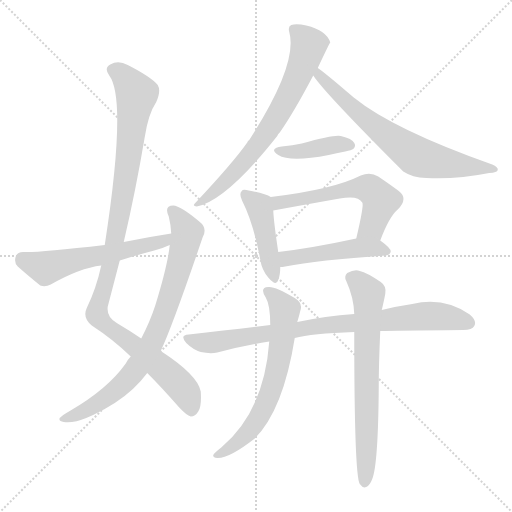
t = 0.00 s
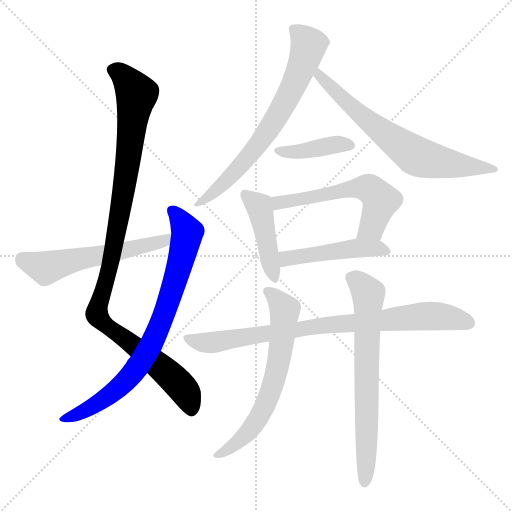
t = 1.93 s
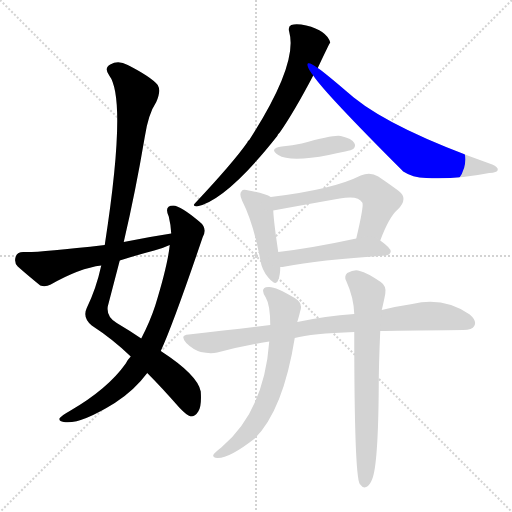
t = 3.85 s
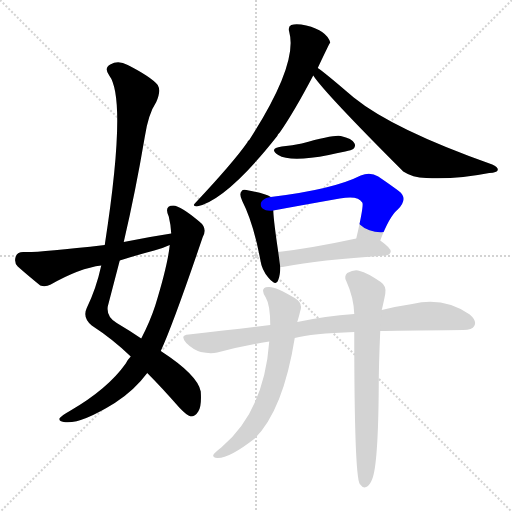
t = 5.78 s
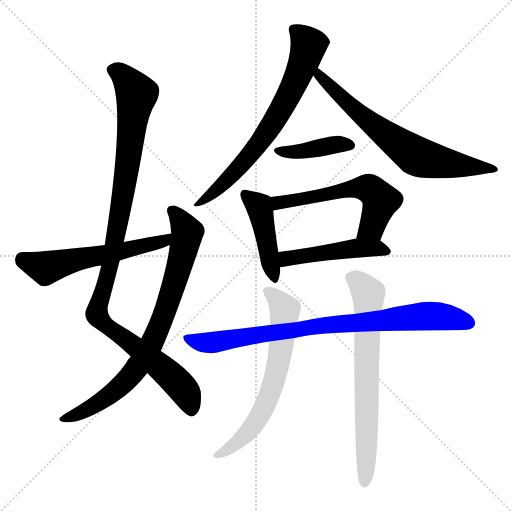
t = 7.70 s
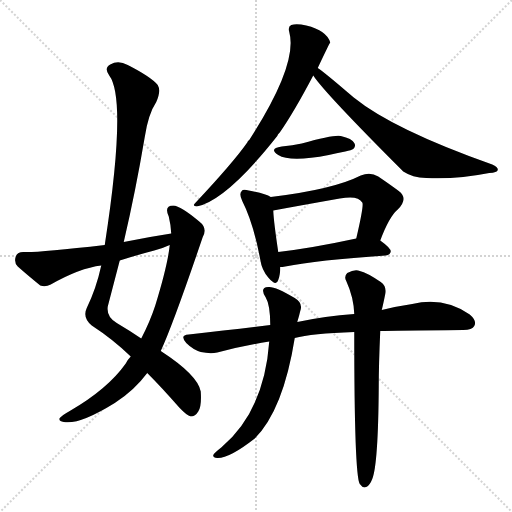
t = 9.63 s

The animated SVG that drew these frames (rendered in a browser with its animation timeline set to each time). Animation: 12 CSS @keyframes rules; one cycle of 9.63 s.

<svg version="1.1" viewBox="0 0 1024 1024" xmlns="http://www.w3.org/2000/svg">
  <g stroke="lightgray" stroke-dasharray="1,1" stroke-width="1" transform="scale(4, 4)">
    <line x1="0" y1="0" x2="256" y2="256"></line>
    <line x1="256" y1="0" x2="0" y2="256"></line>
    <line x1="128" y1="0" x2="128" y2="256"></line>
    <line x1="0" y1="128" x2="256" y2="128"></line>
  </g>
<g transform="scale(1, -1) translate(0, -900)">
   <style type="text/css">
    @keyframes keyframes0 {
      from {
       stroke: blue;
       stroke-dashoffset: 1047;
       stroke-width: 128;
       }
       77% {
       animation-timing-function: step-end;
       stroke: blue;
       stroke-dashoffset: 0;
       stroke-width: 128;
       }
       to {
       stroke: black;
       stroke-width: 1024;
       }
       }
       #make-me-a-hanzi-animation-0 {
         animation: keyframes0 1.102051s both;
         animation-delay: 0.000000s;
         animation-timing-function: linear;
       }
    @keyframes keyframes1 {
      from {
       stroke: blue;
       stroke-dashoffset: 780;
       stroke-width: 128;
       }
       72% {
       animation-timing-function: step-end;
       stroke: blue;
       stroke-dashoffset: 0;
       stroke-width: 128;
       }
       to {
       stroke: black;
       stroke-width: 1024;
       }
       }
       #make-me-a-hanzi-animation-1 {
         animation: keyframes1 0.884766s both;
         animation-delay: 1.102051s;
         animation-timing-function: linear;
       }
    @keyframes keyframes2 {
      from {
       stroke: blue;
       stroke-dashoffset: 561;
       stroke-width: 128;
       }
       65% {
       animation-timing-function: step-end;
       stroke: blue;
       stroke-dashoffset: 0;
       stroke-width: 128;
       }
       to {
       stroke: black;
       stroke-width: 1024;
       }
       }
       #make-me-a-hanzi-animation-2 {
         animation: keyframes2 0.706543s both;
         animation-delay: 1.986816s;
         animation-timing-function: linear;
       }
    @keyframes keyframes3 {
      from {
       stroke: blue;
       stroke-dashoffset: 690;
       stroke-width: 128;
       }
       69% {
       animation-timing-function: step-end;
       stroke: blue;
       stroke-dashoffset: 0;
       stroke-width: 128;
       }
       to {
       stroke: black;
       stroke-width: 1024;
       }
       }
       #make-me-a-hanzi-animation-3 {
         animation: keyframes3 0.811523s both;
         animation-delay: 2.693359s;
         animation-timing-function: linear;
       }
    @keyframes keyframes4 {
      from {
       stroke: blue;
       stroke-dashoffset: 675;
       stroke-width: 128;
       }
       69% {
       animation-timing-function: step-end;
       stroke: blue;
       stroke-dashoffset: 0;
       stroke-width: 128;
       }
       to {
       stroke: black;
       stroke-width: 1024;
       }
       }
       #make-me-a-hanzi-animation-4 {
         animation: keyframes4 0.799316s both;
         animation-delay: 3.504883s;
         animation-timing-function: linear;
       }
    @keyframes keyframes5 {
      from {
       stroke: blue;
       stroke-dashoffset: 401;
       stroke-width: 128;
       }
       57% {
       animation-timing-function: step-end;
       stroke: blue;
       stroke-dashoffset: 0;
       stroke-width: 128;
       }
       to {
       stroke: black;
       stroke-width: 1024;
       }
       }
       #make-me-a-hanzi-animation-5 {
         animation: keyframes5 0.576335s both;
         animation-delay: 4.304199s;
         animation-timing-function: linear;
       }
    @keyframes keyframes6 {
      from {
       stroke: blue;
       stroke-dashoffset: 438;
       stroke-width: 128;
       }
       59% {
       animation-timing-function: step-end;
       stroke: blue;
       stroke-dashoffset: 0;
       stroke-width: 128;
       }
       to {
       stroke: black;
       stroke-width: 1024;
       }
       }
       #make-me-a-hanzi-animation-6 {
         animation: keyframes6 0.606445s both;
         animation-delay: 4.880534s;
         animation-timing-function: linear;
       }
    @keyframes keyframes7 {
      from {
       stroke: blue;
       stroke-dashoffset: 565;
       stroke-width: 128;
       }
       65% {
       animation-timing-function: step-end;
       stroke: blue;
       stroke-dashoffset: 0;
       stroke-width: 128;
       }
       to {
       stroke: black;
       stroke-width: 1024;
       }
       }
       #make-me-a-hanzi-animation-7 {
         animation: keyframes7 0.709798s both;
         animation-delay: 5.486979s;
         animation-timing-function: linear;
       }
    @keyframes keyframes8 {
      from {
       stroke: blue;
       stroke-dashoffset: 470;
       stroke-width: 128;
       }
       60% {
       animation-timing-function: step-end;
       stroke: blue;
       stroke-dashoffset: 0;
       stroke-width: 128;
       }
       to {
       stroke: black;
       stroke-width: 1024;
       }
       }
       #make-me-a-hanzi-animation-8 {
         animation: keyframes8 0.632487s both;
         animation-delay: 6.196777s;
         animation-timing-function: linear;
       }
    @keyframes keyframes9 {
      from {
       stroke: blue;
       stroke-dashoffset: 825;
       stroke-width: 128;
       }
       73% {
       animation-timing-function: step-end;
       stroke: blue;
       stroke-dashoffset: 0;
       stroke-width: 128;
       }
       to {
       stroke: black;
       stroke-width: 1024;
       }
       }
       #make-me-a-hanzi-animation-9 {
         animation: keyframes9 0.921387s both;
         animation-delay: 6.829264s;
         animation-timing-function: linear;
       }
    @keyframes keyframes10 {
      from {
       stroke: blue;
       stroke-dashoffset: 644;
       stroke-width: 128;
       }
       68% {
       animation-timing-function: step-end;
       stroke: blue;
       stroke-dashoffset: 0;
       stroke-width: 128;
       }
       to {
       stroke: black;
       stroke-width: 1024;
       }
       }
       #make-me-a-hanzi-animation-10 {
         animation: keyframes10 0.774089s both;
         animation-delay: 7.750651s;
         animation-timing-function: linear;
       }
    @keyframes keyframes11 {
      from {
       stroke: blue;
       stroke-dashoffset: 680;
       stroke-width: 128;
       }
       69% {
       animation-timing-function: step-end;
       stroke: blue;
       stroke-dashoffset: 0;
       stroke-width: 128;
       }
       to {
       stroke: black;
       stroke-width: 1024;
       }
       }
       #make-me-a-hanzi-animation-11 {
         animation: keyframes11 0.803385s both;
         animation-delay: 8.524740s;
         animation-timing-function: linear;
       }
</style>
<path d="M 294.5 154.0 Q 322.5 126.0 358.5 85.0 Q 373.5 69.0 381.5 67.0 Q 390.5 67.0 396.5 77.0 Q 403.5 87.0 401.5 117.0 Q 395.5 150.0 321.5 198.0 L 282.5 223.0 Q 260.5 238.0 233.5 254.0 Q 212.5 266.0 215.5 287.0 L 239.5 379.0 L 247.5 416.0 Q 271.5 519.0 289.5 626.0 Q 296.5 672.0 312.5 696.0 Q 322.5 718.0 315.5 730.0 Q 302.5 746.0 255.5 770.0 Q 236.5 780.0 220.5 771.0 Q 207.5 764.0 218.5 749.0 Q 254.5 701.0 209.5 410.0 L 202.5 369.0 Q 192.5 323.0 173.5 284.0 Q 164.5 265.0 183.5 249.0 Q 226.5 221.0 261.5 187.0 L 294.5 154.0 Z" fill="lightgray"></path> 
<path d="M 261.5 187.0 Q 255.5 181.0 251.5 173.0 Q 215.5 122.0 139.5 78.0 Q 123.5 69.0 119.5 64.0 Q 116.5 58.0 127.5 56.0 Q 158.5 50.0 229.5 94.0 Q 268.5 119.0 294.5 154.0 L 321.5 198.0 Q 346.5 252.0 405.5 426.0 Q 415.5 444.0 398.5 457.0 Q 361.5 488.0 346.5 489.0 Q 327.5 489.0 337.5 467.0 Q 341.5 451.0 342.5 433.0 L 339.5 410.0 Q 335.5 370.0 310.5 289.0 Q 300.5 258.0 282.5 223.0 L 261.5 187.0 Z" fill="lightgray"></path> 
<path d="M 342.5 433.0 Q 296.5 426.0 247.5 416.0 L 209.5 410.0 Q 71.5 394.0 46.5 396.0 Q 34.5 396.0 31.5 387.0 Q 27.5 375.0 35.5 367.0 Q 53.5 351.0 80.5 329.0 Q 90.5 325.0 101.5 331.0 Q 159.5 364.0 202.5 369.0 L 239.5 379.0 Q 270.5 389.0 308.5 399.0 Q 324.5 403.0 339.5 410.0 C 367.5 422.0 372.5 438.0 342.5 433.0 Z" fill="lightgray"></path> 
<path d="M 635.5 764.0 Q 659.5 815.0 660.5 815.0 Q 653.5 839.0 612.5 849.0 Q 593.5 853.0 582.5 850.0 Q 575.5 847.0 578.5 836.0 Q 596.5 772.0 498.5 620.0 Q 495.5 619.0 494.5 615.0 Q 466.5 575.0 390.5 494.0 Q 383.5 488.0 393.5 487.0 Q 453.5 500.0 554.5 628.0 Q 555.5 632.0 559.5 635.0 Q 587.5 675.0 626.5 749.0 L 635.5 764.0 Z" fill="lightgray"></path> 
<path d="M 626.5 749.0 Q 648.5 715.0 806.5 557.0 Q 824.5 545.0 852.5 544.0 Q 913.5 541.0 978.5 554.0 Q 994.5 555.0 995.5 560.0 Q 996.5 566.0 984.5 571.0 Q 786.5 641.0 707.5 705.0 Q 700.5 711.0 694.5 716.0 Q 651.5 753.0 635.5 764.0 C 611.5 782.0 608.5 773.0 626.5 749.0 Z" fill="lightgray"></path> 
<path d="M 563.5 607.0 Q 536.5 603.0 556.5 590.0 Q 580.5 575.0 657.5 590.0 Q 672.5 594.0 690.5 597.0 Q 703.5 600.0 706.5 602.0 Q 712.5 608.0 708.5 614.0 Q 704.5 623.0 681.5 628.0 Q 668.5 631.0 603.5 613.0 Q 585.5 609.0 563.5 607.0 Z" fill="lightgray"></path> 
<path d="M 541.5 506.0 Q 531.5 513.0 497.5 519.0 Q 485.5 522.0 483.5 518.0 Q 477.5 512.0 484.5 498.0 Q 506.5 455.0 520.5 381.0 Q 523.5 360.0 536.5 345.0 Q 552.5 326.0 556.5 340.0 Q 560.5 350.0 560.5 366.0 L 556.5 396.0 Q 547.5 456.0 546.5 479.0 C 545.5 504.0 545.5 504.0 541.5 506.0 Z" fill="lightgray"></path> 
<path d="M 760.5 419.0 Q 778.5 467.0 795.5 481.0 Q 817.5 503.0 797.5 518.0 Q 781.5 530.0 756.5 547.0 Q 740.5 557.0 721.5 549.0 Q 666.5 521.0 541.5 506.0 C 511.5 502.0 516.5 474.0 546.5 479.0 Q 600.5 489.0 679.5 503.0 Q 716.5 510.0 724.5 495.0 Q 728.5 491.0 712.5 423.0 C 705.5 394.0 749.5 391.0 760.5 419.0 Z" fill="lightgray"></path> 
<path d="M 560.5 366.0 Q 564.5 366.0 570.5 367.0 Q 634.5 380.0 771.5 389.0 Q 780.5 390.0 781.5 397.0 Q 781.5 404.0 760.5 419.0 C 745.5 430.0 741.5 429.0 712.5 423.0 Q 624.5 404.0 556.5 396.0 C 526.5 392.0 530.5 364.0 560.5 366.0 Z" fill="lightgray"></path> 
<path d="M 760.5 238.0 Q 784.5 239.0 926.5 240.0 Q 944.5 240.0 948.5 248.0 Q 954.5 258.0 939.5 271.0 Q 887.5 307.0 824.5 292.0 Q 796.5 288.0 763.5 280.0 L 708.5 272.0 Q 650.5 268.0 594.5 256.0 L 540.5 250.0 Q 464.5 241.0 377.5 231.0 Q 358.5 230.0 372.5 214.0 Q 385.5 201.0 401.5 196.0 Q 420.5 192.0 434.5 195.0 Q 482.5 208.0 538.5 217.0 L 589.5 224.0 Q 622.5 233.0 708.5 236.0 L 760.5 238.0 Z" fill="lightgray"></path> 
<path d="M 594.5 256.0 Q 598.5 269.0 600.5 278.0 Q 606.5 294.0 589.5 304.0 Q 549.5 328.0 536.5 326.0 Q 518.5 325.0 531.5 305.0 Q 540.5 290.0 540.5 250.0 L 538.5 217.0 Q 528.5 78.0 442.5 5.0 Q 429.5 -5.0 426.5 -10.0 Q 425.5 -16.0 434.5 -16.0 Q 458.5 -17.0 509.5 23.0 Q 566.5 80.0 589.5 224.0 L 594.5 256.0 Z" fill="lightgray"></path> 
<path d="M 708.5 236.0 Q 708.5 -50.0 719.5 -68.0 L 721.5 -70.0 Q 725.5 -77.0 732.5 -74.0 Q 739.5 -71.0 744.5 -58.0 Q 756.5 -28.0 757.5 128.0 Q 757.5 171.0 760.5 238.0 L 763.5 280.0 Q 766.5 292.0 770.5 312.0 Q 773.5 328.0 761.5 336.0 Q 733.5 355.0 719.5 358.0 Q 709.5 362.0 694.5 354.0 Q 687.5 347.0 692.5 338.0 Q 707.5 305.0 708.5 272.0 L 708.5 236.0 Z" fill="lightgray"></path> 
      <clipPath id="make-me-a-hanzi-clip-0">
      <path d="M 294.5 154.0 Q 322.5 126.0 358.5 85.0 Q 373.5 69.0 381.5 67.0 Q 390.5 67.0 396.5 77.0 Q 403.5 87.0 401.5 117.0 Q 395.5 150.0 321.5 198.0 L 282.5 223.0 Q 260.5 238.0 233.5 254.0 Q 212.5 266.0 215.5 287.0 L 239.5 379.0 L 247.5 416.0 Q 271.5 519.0 289.5 626.0 Q 296.5 672.0 312.5 696.0 Q 322.5 718.0 315.5 730.0 Q 302.5 746.0 255.5 770.0 Q 236.5 780.0 220.5 771.0 Q 207.5 764.0 218.5 749.0 Q 254.5 701.0 209.5 410.0 L 202.5 369.0 Q 192.5 323.0 173.5 284.0 Q 164.5 265.0 183.5 249.0 Q 226.5 221.0 261.5 187.0 L 294.5 154.0 Z" fill="lightgray"></path>
      </clipPath>
      <path clip-path="url(#make-me-a-hanzi-clip-0)" d="M 226.5 759.0 L 252.5 743.0 L 273.5 711.0 L 237.5 457.0 L 193.5 272.0 L 210.5 250.0 L 302.5 182.0 L 360.5 129.0 L 375.5 108.0 L 382.5 80.0 " fill="none" id="make-me-a-hanzi-animation-0" stroke-dasharray="919 1838" stroke-linecap="round"></path>

      <clipPath id="make-me-a-hanzi-clip-1">
      <path d="M 261.5 187.0 Q 255.5 181.0 251.5 173.0 Q 215.5 122.0 139.5 78.0 Q 123.5 69.0 119.5 64.0 Q 116.5 58.0 127.5 56.0 Q 158.5 50.0 229.5 94.0 Q 268.5 119.0 294.5 154.0 L 321.5 198.0 Q 346.5 252.0 405.5 426.0 Q 415.5 444.0 398.5 457.0 Q 361.5 488.0 346.5 489.0 Q 327.5 489.0 337.5 467.0 Q 341.5 451.0 342.5 433.0 L 339.5 410.0 Q 335.5 370.0 310.5 289.0 Q 300.5 258.0 282.5 223.0 L 261.5 187.0 Z" fill="lightgray"></path>
      </clipPath>
      <path clip-path="url(#make-me-a-hanzi-clip-1)" d="M 345.5 477.0 L 374.5 435.0 L 332.5 283.0 L 302.5 211.0 L 272.5 162.0 L 235.5 123.0 L 178.5 82.0 L 126.5 63.0 " fill="none" id="make-me-a-hanzi-animation-1" stroke-dasharray="652 1304" stroke-linecap="round"></path>

      <clipPath id="make-me-a-hanzi-clip-2">
      <path d="M 342.5 433.0 Q 296.5 426.0 247.5 416.0 L 209.5 410.0 Q 71.5 394.0 46.5 396.0 Q 34.5 396.0 31.5 387.0 Q 27.5 375.0 35.5 367.0 Q 53.5 351.0 80.5 329.0 Q 90.5 325.0 101.5 331.0 Q 159.5 364.0 202.5 369.0 L 239.5 379.0 Q 270.5 389.0 308.5 399.0 Q 324.5 403.0 339.5 410.0 C 367.5 422.0 372.5 438.0 342.5 433.0 Z" fill="lightgray"></path>
      </clipPath>
      <path clip-path="url(#make-me-a-hanzi-clip-2)" d="M 44.5 382.0 L 94.5 364.0 L 320.5 416.0 L 336.5 428.0 " fill="none" id="make-me-a-hanzi-animation-2" stroke-dasharray="433 866" stroke-linecap="round"></path>

      <clipPath id="make-me-a-hanzi-clip-3">
      <path d="M 635.5 764.0 Q 659.5 815.0 660.5 815.0 Q 653.5 839.0 612.5 849.0 Q 593.5 853.0 582.5 850.0 Q 575.5 847.0 578.5 836.0 Q 596.5 772.0 498.5 620.0 Q 495.5 619.0 494.5 615.0 Q 466.5 575.0 390.5 494.0 Q 383.5 488.0 393.5 487.0 Q 453.5 500.0 554.5 628.0 Q 555.5 632.0 559.5 635.0 Q 587.5 675.0 626.5 749.0 L 635.5 764.0 Z" fill="lightgray"></path>
      </clipPath>
      <path clip-path="url(#make-me-a-hanzi-clip-3)" d="M 589.5 840.0 L 617.5 809.0 L 598.5 754.0 L 563.5 683.0 L 532.5 631.0 L 481.5 569.0 L 429.5 517.0 L 396.5 493.0 " fill="none" id="make-me-a-hanzi-animation-3" stroke-dasharray="562 1124" stroke-linecap="round"></path>

      <clipPath id="make-me-a-hanzi-clip-4">
      <path d="M 626.5 749.0 Q 648.5 715.0 806.5 557.0 Q 824.5 545.0 852.5 544.0 Q 913.5 541.0 978.5 554.0 Q 994.5 555.0 995.5 560.0 Q 996.5 566.0 984.5 571.0 Q 786.5 641.0 707.5 705.0 Q 700.5 711.0 694.5 716.0 Q 651.5 753.0 635.5 764.0 C 611.5 782.0 608.5 773.0 626.5 749.0 Z" fill="lightgray"></path>
      </clipPath>
      <path clip-path="url(#make-me-a-hanzi-clip-4)" d="M 636.5 758.0 L 644.5 743.0 L 705.5 683.0 L 823.5 593.0 L 904.5 571.0 L 988.5 564.0 " fill="none" id="make-me-a-hanzi-animation-4" stroke-dasharray="547 1094" stroke-linecap="round"></path>

      <clipPath id="make-me-a-hanzi-clip-5">
      <path d="M 563.5 607.0 Q 536.5 603.0 556.5 590.0 Q 580.5 575.0 657.5 590.0 Q 672.5 594.0 690.5 597.0 Q 703.5 600.0 706.5 602.0 Q 712.5 608.0 708.5 614.0 Q 704.5 623.0 681.5 628.0 Q 668.5 631.0 603.5 613.0 Q 585.5 609.0 563.5 607.0 Z" fill="lightgray"></path>
      </clipPath>
      <path clip-path="url(#make-me-a-hanzi-clip-5)" d="M 557.5 599.0 L 581.5 595.0 L 677.5 612.0 L 700.5 609.0 " fill="none" id="make-me-a-hanzi-animation-5" stroke-dasharray="273 546" stroke-linecap="round"></path>

      <clipPath id="make-me-a-hanzi-clip-6">
      <path d="M 541.5 506.0 Q 531.5 513.0 497.5 519.0 Q 485.5 522.0 483.5 518.0 Q 477.5 512.0 484.5 498.0 Q 506.5 455.0 520.5 381.0 Q 523.5 360.0 536.5 345.0 Q 552.5 326.0 556.5 340.0 Q 560.5 350.0 560.5 366.0 L 556.5 396.0 Q 547.5 456.0 546.5 479.0 C 545.5 504.0 545.5 504.0 541.5 506.0 Z" fill="lightgray"></path>
      </clipPath>
      <path clip-path="url(#make-me-a-hanzi-clip-6)" d="M 491.5 511.0 L 517.5 488.0 L 522.5 473.0 L 546.5 344.0 " fill="none" id="make-me-a-hanzi-animation-6" stroke-dasharray="310 620" stroke-linecap="round"></path>

      <clipPath id="make-me-a-hanzi-clip-7">
      <path d="M 760.5 419.0 Q 778.5 467.0 795.5 481.0 Q 817.5 503.0 797.5 518.0 Q 781.5 530.0 756.5 547.0 Q 740.5 557.0 721.5 549.0 Q 666.5 521.0 541.5 506.0 C 511.5 502.0 516.5 474.0 546.5 479.0 Q 600.5 489.0 679.5 503.0 Q 716.5 510.0 724.5 495.0 Q 728.5 491.0 712.5 423.0 C 705.5 394.0 749.5 391.0 760.5 419.0 Z" fill="lightgray"></path>
      </clipPath>
      <path clip-path="url(#make-me-a-hanzi-clip-7)" d="M 551.5 487.0 L 557.5 495.0 L 700.5 523.0 L 734.5 524.0 L 761.5 499.0 L 743.5 446.0 L 719.5 434.0 " fill="none" id="make-me-a-hanzi-animation-7" stroke-dasharray="437 874" stroke-linecap="round"></path>

      <clipPath id="make-me-a-hanzi-clip-8">
      <path d="M 560.5 366.0 Q 564.5 366.0 570.5 367.0 Q 634.5 380.0 771.5 389.0 Q 780.5 390.0 781.5 397.0 Q 781.5 404.0 760.5 419.0 C 745.5 430.0 741.5 429.0 712.5 423.0 Q 624.5 404.0 556.5 396.0 C 526.5 392.0 530.5 364.0 560.5 366.0 Z" fill="lightgray"></path>
      </clipPath>
      <path clip-path="url(#make-me-a-hanzi-clip-8)" d="M 564.5 374.0 L 579.5 385.0 L 707.5 404.0 L 753.5 404.0 L 772.5 398.0 " fill="none" id="make-me-a-hanzi-animation-8" stroke-dasharray="342 684" stroke-linecap="round"></path>

      <clipPath id="make-me-a-hanzi-clip-9">
      <path d="M 760.5 238.0 Q 784.5 239.0 926.5 240.0 Q 944.5 240.0 948.5 248.0 Q 954.5 258.0 939.5 271.0 Q 887.5 307.0 824.5 292.0 Q 796.5 288.0 763.5 280.0 L 708.5 272.0 Q 650.5 268.0 594.5 256.0 L 540.5 250.0 Q 464.5 241.0 377.5 231.0 Q 358.5 230.0 372.5 214.0 Q 385.5 201.0 401.5 196.0 Q 420.5 192.0 434.5 195.0 Q 482.5 208.0 538.5 217.0 L 589.5 224.0 Q 622.5 233.0 708.5 236.0 L 760.5 238.0 Z" fill="lightgray"></path>
      </clipPath>
      <path clip-path="url(#make-me-a-hanzi-clip-9)" d="M 374.5 223.0 L 426.5 215.0 L 632.5 248.0 L 837.5 267.0 L 885.5 267.0 L 937.5 254.0 " fill="none" id="make-me-a-hanzi-animation-9" stroke-dasharray="697 1394" stroke-linecap="round"></path>

      <clipPath id="make-me-a-hanzi-clip-10">
      <path d="M 594.5 256.0 Q 598.5 269.0 600.5 278.0 Q 606.5 294.0 589.5 304.0 Q 549.5 328.0 536.5 326.0 Q 518.5 325.0 531.5 305.0 Q 540.5 290.0 540.5 250.0 L 538.5 217.0 Q 528.5 78.0 442.5 5.0 Q 429.5 -5.0 426.5 -10.0 Q 425.5 -16.0 434.5 -16.0 Q 458.5 -17.0 509.5 23.0 Q 566.5 80.0 589.5 224.0 L 594.5 256.0 Z" fill="lightgray"></path>
      </clipPath>
      <path clip-path="url(#make-me-a-hanzi-clip-10)" d="M 535.5 315.0 L 555.5 301.0 L 569.5 279.0 L 564.5 218.0 L 546.5 131.0 L 525.5 78.0 L 500.5 40.0 L 478.5 17.0 L 432.5 -10.0 " fill="none" id="make-me-a-hanzi-animation-10" stroke-dasharray="516 1032" stroke-linecap="round"></path>

      <clipPath id="make-me-a-hanzi-clip-11">
      <path d="M 708.5 236.0 Q 708.5 -50.0 719.5 -68.0 L 721.5 -70.0 Q 725.5 -77.0 732.5 -74.0 Q 739.5 -71.0 744.5 -58.0 Q 756.5 -28.0 757.5 128.0 Q 757.5 171.0 760.5 238.0 L 763.5 280.0 Q 766.5 292.0 770.5 312.0 Q 773.5 328.0 761.5 336.0 Q 733.5 355.0 719.5 358.0 Q 709.5 362.0 694.5 354.0 Q 687.5 347.0 692.5 338.0 Q 707.5 305.0 708.5 272.0 L 708.5 236.0 Z" fill="lightgray"></path>
      </clipPath>
      <path clip-path="url(#make-me-a-hanzi-clip-11)" d="M 702.5 345.0 L 736.5 313.0 L 732.5 -27.0 L 725.5 -64.0 " fill="none" id="make-me-a-hanzi-animation-11" stroke-dasharray="552 1104" stroke-linecap="round"></path>

</g>
</svg>
